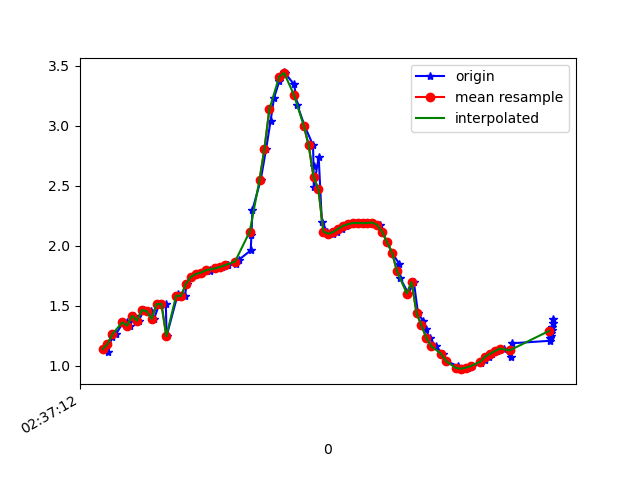

The data file committed next to this chart (first rows):
1617849432366, 545075916942845, 1.1407144, -4.019559, 8.864643
1617849432383, 545075936173615, 1.12, -3.996, 8.878
1617849432398, 545075955404385, 1.244, -3.974, 8.872
1617849432415, 545075974635155, 1.265, -3.92, 8.892
1617849432442, 545075993865925, 1.357, -4.041, 8.824
1617849432459, 545076013096695, 1.367, -3.982, 8.85
1617849432473, 545076032327465, 1.337, -4.033, 8.831
1617849432489, 545076051558235, 1.418, -4.01, 8.829
1617849432508, 545076070789005, 1.377, -3.979, 8.85
1617849432528, 545076090019775, 1.465, -4.107, 8.776
1617849432558, 545076109250545, 1.456, -4.062, 8.799
1617849432570, 545076128481315, 1.392, -4.093, 8.795
1617849432591, 545076147712085, 1.516, -4.109, 8.767
1617849432618, 545076166942855, 1.517, -4.065, 8.787
1617849432621, 545076186173625, 1.248, -4.073, 8.826
1617849432667, 545076205404395, 1.601, -4.144, 8.735
1617849432669, 545076224635165, 1.571, -4.098, 8.762
1617849432695, 545076243865935, 1.583, -4.216, 8.704
1617849432704, 545076263096705, 1.685, -4.173, 8.706
1617849432722, 545076282327475, 1.742, -4.174, 8.694
1617849432742, 545076301558245, 1.766, -4.147, 8.702
1617849432760, 545076320789015, 1.777, -4.126, 8.71
1617849432796, 545076340019785, 1.79, -4.099, 8.72
1617849432799, 545076359250555, 1.802, -4.074, 8.729
1617849432829, 545076378481325, 1.814, -4.051, 8.737
1617849432848, 545076397712095, 1.826, -4.027, 8.746
1617849432867, 545076416942865, 1.839, -3.99, 8.76
1617849432870, 545076436173635, 1.841, -3.958, 8.774
1617849432905, 545076455404405, 1.853, -3.963, 8.769
1617849432916, 545076474635175, 1.885, -4.078, 8.71
1617849432964, 545076493865945, 1.962, -4.383, 8.543
1617849432967, 545076513096715, 2.095, -4.914, 8.216
1617849432971, 545076532327485, 2.3, -5.641, 7.677
1617849433005, 545076551558255, 2.552, -6.458, 6.915
1617849433027, 545076570789025, 2.811, -7.239, 5.978
1617849433045, 545076590019795, 3.042, -7.914, 4.915
1617849433059, 545076609250565, 3.234, -8.456, 3.751
1617849433081, 545076628481335, 3.374, -8.862, 2.474
1617849433099, 545076647712105, 3.445, -9.111, 1.08
1617849433103, 545076666942875, 3.442, -9.168, -0.3776
1617849433141, 545076686173645, 3.345, -9.066, -1.632
1617849433154, 545076705404415, 3.174, -8.958, -2.393
1617849433183, 545076724635185, 3.003, -8.954, -2.617
1617849433218, 545076743865955, 2.84, -9.028, -2.544
1617849433220, 545076763096725, 2.667, -9.103, -2.463
1617849433221, 545076782327495, 2.488, -9.123, -2.574
1617849433241, 545076801558265, 2.741, -8.829, -3.253
1617849433254, 545076820789035, 2.2, -9.012, -3.159
1617849433276, 545076840019805, 2.12, -9.008, -3.226
1617849433298, 545076859250575, 2.101, -9.057, -3.096
1617849433317, 545076878481345, 2.116, -9.126, -2.879
1617849433335, 545076897712115, 2.143, -9.18, -2.68
1617849433351, 545076916942885, 2.167, -9.217, -2.53
1617849433371, 545076936173655, 2.181, -9.256, -2.37
1617849433385, 545076955404425, 2.191, -9.316, -2.11
1617849433411, 545076974635195, 2.192, -9.407, -1.658
1617849433425, 545076993865965, 2.188, -9.496, -1.034
1617849433442, 545077013096735, 2.192, -9.547, -0.3089
1617849433460, 545077032327505, 2.195, -9.539, 0.4836
1617849433492, 545077051558275, 2.173, -9.462, 1.339
1617849433500, 545077070789045, 2.117, -9.29, 2.29
... 35 more rows
